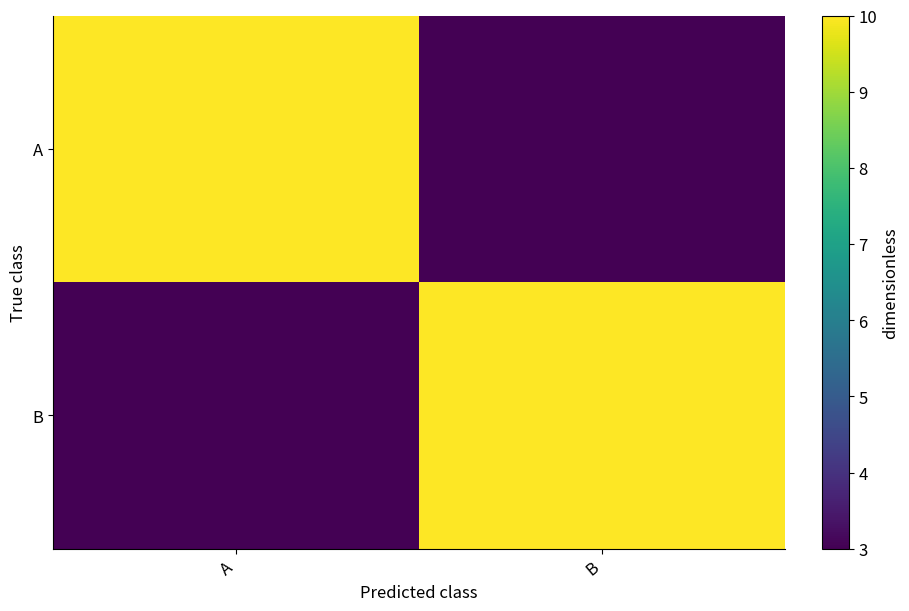

Here is the Python script that generated this plot:
# Tuyan deterministic figure renderer v1; values are immutable source data.
import json
import math
import numpy as np
import matplotlib
matplotlib.use('Agg')
import matplotlib.pyplot as plt
from matplotlib.patches import Circle
from matplotlib.colors import ListedColormap, BoundaryNorm
d = json.loads("{\"type\":\"confusion_matrix\",\"rows\":[{\"row\":\"A\",\"column\":\"A\",\"value\":10},{\"row\":\"A\",\"column\":\"B\",\"value\":3},{\"row\":\"B\",\"column\":\"A\",\"value\":3},{\"row\":\"B\",\"column\":\"B\",\"value\":10}],\"units\":{\"value\":\"dimensionless\",\"x\":\"dimensionless\",\"y\":\"dimensionless\",\"size\":\"dimensionless\",\"low\":\"dimensionless\",\"high\":\"dimensionless\",\"start\":\"dimensionless\",\"end\":\"dimensionless\",\"effect\":\"dimensionless\",\"p\":\"dimensionless\",\"mean\":\"dimensionless\",\"fpr\":\"dimensionless\",\"tpr\":\"dimensionless\",\"recall\":\"dimensionless\",\"precision\":\"dimensionless\",\"predicted\":\"dimensionless\",\"observed\":\"dimensionless\",\"count\":\"dimensionless\",\"a\":\"dimensionless\",\"b\":\"dimensionless\",\"se\":\"dimensionless\",\"u\":\"dimensionless\",\"v\":\"dimensionless\",\"time\":\"dimensionless\",\"event\":\"dimensionless\"},\"options\":{\"bandwidth\":0.5,\"bins\":5,\"nullValue\":0,\"initialValue\":0,\"levels\":[0.5,1,1.5]},\"analysis\":{\"method\":\"pca\",\"description\":\"Synthetic precomputed QA values; not a statistical analysis of research data.\",\"pKind\":\"p\"},\"variants\":[],\"pixels\":1024,\"plotStyle\":{\"width\":9,\"height\":6,\"fontSize\":12}}")
r, kind, opt = d['rows'], d['type'], d['options']
plt.rcParams.update({'font.size':d['plotStyle']['fontSize']})
fig, ax = plt.subplots(figsize=(d['plotStyle']['width'], d['plotStyle']['height']), layout='constrained')
fig.set_facecolor('white')
fig._tuyan_target_pixels = d['pixels']
colors = ['#487968','#c58b53','#647da6','#a77592','#a5a659']
labels = [str(row.get('label',i+1)) for i,row in enumerate(r)]
unit = d['units']
def col(name):
    return np.array([row[name] for row in r], dtype=float)
def grouped():
    names = list(dict.fromkeys([str(row.get('group','Data')) for row in r]))
    return names, [np.array([row['value'] for row in r if str(row.get('group','Data')) == name], dtype=float) for name in names]
def density(values):
    # User-specified positive bandwidth; no concealed automatic inference.
    bw=float(opt['bandwidth'])
    grid=np.linspace(float(min(values))-3*bw,float(max(values))+3*bw,256)
    z=(grid[:,None]-values[None,:])/bw
    return grid,np.exp(-0.5*z*z).mean(axis=1)/(bw*math.sqrt(2*math.pi))
if kind in ['bar','dotplot','lollipop','forest']:
    y=np.arange(len(r)); values=col('value')
    if kind=='bar':
        bars=ax.barh(y,values,color=colors[0]); assert np.allclose([b.get_width() for b in bars],values)
    elif kind=='lollipop':
        ax.hlines(y,0,values,color=colors[0]); ax.scatter(values,y,color=colors[0])
    elif kind=='forest':
        ax.errorbar(values,y,xerr=np.vstack([values-col('low'),col('high')-values]),fmt='o',color=colors[0],capsize=3)
        ax.axvline(float(opt['nullValue']),color='#969e96',linestyle='--')
    else: ax.scatter(values,y,color=colors[0])
    ax.set_yticks(y,labels);ax.invert_yaxis();ax.set_xlabel(unit['value'])
elif kind in ['dumbbell','gantt']:
    y=np.arange(len(r));start,end=col('start'),col('end')
    if kind=='gantt': ax.barh(y,end-start,left=start,color=colors[0])
    else:
        ax.hlines(y,start,end,color='#9da99e');ax.scatter(start,y,label=opt.get('startLabel','Start'),color=colors[0]);ax.scatter(end,y,label=opt.get('endLabel','End'),color=colors[1]);ax.legend()
    ax.set_yticks(y,labels);ax.invert_yaxis();ax.set_xlabel(unit['start'])
elif kind=='waterfall':
    values=col('value');start=float(opt['initialValue'])+np.r_[0,np.cumsum(values)[:-1]]
    ax.bar(np.arange(len(r)),values,bottom=start,color=[colors[0] if v>=0 else colors[1] for v in values]);ax.set_xticks(np.arange(len(r)),labels,rotation=30);ax.set_ylabel(unit['value']);ax.axhline(0,color='#adb3a9')
elif kind=='histogram':
    values=col('value');counts,edges=np.histogram(values,bins=opt['bins'])
    assert int(counts.sum())==len(values)
    artists=ax.bar(edges[:-1],counts,width=np.diff(edges),align='edge',color=colors[0],edgecolor='white')
    assert np.allclose([p.get_height() for p in artists],counts)
    ax.set_xlabel(unit['value']);ax.set_ylabel('Count')
elif kind=='stripplot':
    names,groups=grouped()
    for i,values in enumerate(groups):ax.scatter(np.full(len(values),i),values,color=colors[i%len(colors)],s=22,alpha=.7)
    ax.set_xticks(np.arange(len(names)),names);ax.set_ylabel(unit['value'])
elif kind in ['boxplot','violin','raincloud','density','ridgeline']:
    names,groups=grouped()
    if kind=='boxplot': ax.boxplot(groups,whis=1.5,showfliers=True);ax.set_xticks(np.arange(len(names))+1,names);ax.set_ylabel(unit['value'])
    elif kind=='violin':
        # bw_method is explicit to avoid a hidden bandwidth choice.
        ax.violinplot(groups,showmeans=False,showmedians=True,bw_method=float(opt['bandwidth']));ax.set_xticks(np.arange(len(names))+1,names);ax.set_ylabel(unit['value'])
    else:
        for i,values in enumerate(groups):
            grid,pdf=density(values); color=colors[i%len(colors)]
            if kind=='density': ax.plot(grid,pdf,color=color,label=names[i])
            else:
                base=float(i);scale=0.65/max(pdf) if max(pdf)>0 else 1
                ax.fill_between(grid,base,base+pdf*scale,color=color,alpha=0.45)
                if kind=='raincloud':
                    ax.scatter(values,np.full(len(values),base-0.15),color=color,s=15)
                    ax.boxplot([values],positions=[base-0.35],vert=False,widths=.15,whis=1.5,manage_ticks=False)
        ax.set_xlabel(unit['value'])
        if kind=='density':ax.set_ylabel('Density');ax.legend()
        else:ax.set_yticks(np.arange(len(names)),names)
elif kind=='ecdf':
    values=np.sort(col('value')); p=np.arange(1,len(values)+1)/len(values)
    line=ax.step(values,p,where='post',color=colors[0])[0];assert np.allclose(line.get_ydata(),p)
    ax.set_xlabel(unit['value']);ax.set_ylabel('Cumulative proportion');ax.set_ylim(0,1)
elif kind in ['line','area','scatter','bubble','ordination','ma_plot','volcano','roc','pr_curve','calibration','bland_altman','funnel_meta']:
    xname,yname='x','y'
    if kind=='ma_plot':xname,yname='mean','effect'
    if kind=='roc':xname,yname='fpr','tpr'
    if kind=='pr_curve':xname,yname='recall','precision'
    if kind=='calibration':xname,yname='predicted','observed'
    if kind=='funnel_meta':xname,yname='effect','se'
    if kind=='volcano':x=col('effect');y=-np.log10(col('p'));xlabel='Effect ('+unit['effect']+')';ylabel='-log10('+d['analysis']['pKind']+')'
    elif kind=='bland_altman':
        a,b=col('a'),col('b');x=(a+b)/2;y=a-b;bias=np.mean(y);sd=np.std(y,ddof=1)
        for line,label in [(bias,'Mean difference'),(bias-1.96*sd,'Lower agreement limit'),(bias+1.96*sd,'Upper agreement limit')]:ax.axhline(line,color='#9a9f96',linestyle='--',label=label)
        ax.legend(fontsize=8);xlabel='Mean ('+unit['a']+')';ylabel='A - B ('+unit['a']+')'
    else:x,y=col(xname),col(yname);xlabel=xname+' ('+unit[xname]+')';ylabel=yname+' ('+unit[yname]+')'
    if kind in ['line','area','roc','pr_curve','calibration']:
        order=np.lexsort((y,x)) if kind=='roc' else np.argsort(x,kind='stable');x,y=x[order],y[order]
        artist=ax.plot(x,y,color=colors[0],marker='o',markersize=3)[0];assert np.allclose(artist.get_ydata(),y)
        if kind=='area':ax.fill_between(x,0,y,color=colors[0],alpha=.25)
    else:
        artist=ax.scatter(x,y,s=col('size')*float(opt.get('areaScale',20)) if kind=='bubble' else 26,color=colors[0]);assert np.allclose(artist.get_offsets(),np.column_stack([x,y]))
    ax.set_xlabel(xlabel);ax.set_ylabel(ylabel)
    if kind=='bubble':
        handles,legend_labels=artist.legend_elements(prop='sizes',num=3,func=lambda size:size/float(opt.get('areaScale',20)))
        ax.legend(handles,legend_labels,title='Area ('+unit['size']+')',fontsize=8)
    if kind in ['roc','calibration']:ax.plot([0,1],[0,1],linestyle='--',color='#adb3a9');ax.set_xlim(0,1);ax.set_ylim(0,1)
    if kind=='pr_curve':ax.set_xlim(0,1);ax.set_ylim(0,1)
    if kind=='funnel_meta':ax.invert_yaxis()
    if kind=='ordination':ax.text(.01,1.02,d['analysis']['method'].upper(),transform=ax.transAxes,fontsize=10)
elif kind in ['heatmap','adjacency_matrix','correlation_matrix','confusion_matrix','bubble_matrix','binary_matrix']:
    names_y=list(dict.fromkeys([str(row['row']) for row in r]));names_x=list(dict.fromkeys([str(row['column']) for row in r]))
    matrix=np.full((len(names_y),len(names_x)),np.nan)
    for row in r:matrix[names_y.index(str(row['row'])),names_x.index(str(row['column']))]=row['value']
    if kind=='bubble_matrix':
        for row in r:ax.scatter(names_x.index(str(row['column'])),names_y.index(str(row['row'])),s=row['value']*float(opt.get('areaScale',25)),color=colors[0])
        ax.invert_yaxis()
    elif kind=='binary_matrix':
        cmap=ListedColormap(['#f1f3ed','#487968']);cmap.set_bad('#b7b9b2')
        img=ax.pcolormesh(np.arange(len(names_x)+1)-.5,np.arange(len(names_y)+1)-.5,matrix,cmap=cmap,norm=BoundaryNorm([-.5,.5,1.5],2),shading='flat');ax.invert_yaxis();fig.colorbar(img,ax=ax,ticks=[0,1],label='0 absent / 1 present; grey missing')
        assert np.allclose(img.get_array(),matrix,equal_nan=True)
    else:
        img=ax.pcolormesh(np.arange(len(names_x)+1)-.5,np.arange(len(names_y)+1)-.5,matrix,cmap='RdBu_r' if kind=='correlation_matrix' else 'viridis',vmin=-1 if kind=='correlation_matrix' else None,vmax=1 if kind=='correlation_matrix' else None,shading='flat');ax.invert_yaxis();fig.colorbar(img,ax=ax,label=unit['value'])
        assert np.allclose(img.get_array(),matrix,equal_nan=True)
    ax.set_xticks(np.arange(len(names_x)),names_x,rotation=40,ha='right');ax.set_yticks(np.arange(len(names_y)),names_y)
    if kind=='confusion_matrix':ax.set_xlabel('Predicted class');ax.set_ylabel('True class')
elif kind=='pie':
    values=col('value');wedges,_=ax.pie(values,labels=labels,colors=colors,normalize=True)
    assert np.allclose([(w.theta2-w.theta1)/360 for w in wedges],values/sum(values),atol=1e-6)
elif kind=='rose':
    fig.delaxes(ax);ax=fig.add_subplot(111,projection='polar');values=col('value');theta=np.arange(len(r))*2*np.pi/len(r)
    ax.bar(theta,np.sqrt(values),width=2*np.pi/len(r),color=colors[0],edgecolor='white');ax.set_xticks(theta,labels);ax.set_ylabel('Radius = sqrt(value)')
elif kind in ['gene_track','protein_domain']:
    start,end=col('start'),col('end');ax.barh(np.arange(len(r)),end-start,left=start,color=colors[0]);ax.set_yticks(np.arange(len(r)),labels);ax.set_xlabel(unit['start']);ax.invert_yaxis()
elif kind=='vector_field':
    artist=ax.quiver(col('x'),col('y'),col('u'),col('v'),angles='xy',scale_units='xy',scale=1,color=colors[0]);ax.set_xlabel(unit['x']);ax.set_ylabel(unit['y']);ax.set_aspect('equal')
elif kind=='contour':
    xs=np.unique(col('x'));ys=np.unique(col('y'));z=np.full((len(ys),len(xs)),np.nan)
    for row in r:z[list(ys).index(row['y']),list(xs).index(row['x'])]=row['value']
    cs=ax.contour(xs,ys,z,levels=opt['levels'])
    for label in ax.clabel(cs,inline=False,fontsize=8):label.set_bbox({'facecolor':'white','edgecolor':'none','pad':1})
    ax.set_xlabel(unit['x']);ax.set_ylabel(unit['y'])
elif kind=='kaplan_meier':
    names=list(dict.fromkeys([str(row.get('group','Data')) for row in r]))
    for i,name in enumerate(names):
        data=[row for row in r if str(row.get('group','Data'))==name];times=sorted(set(row['time'] for row in data));xs=[0.];ys=[1.];s=1.
        for t in times:
            risk=sum(row['time']>=t for row in data);events=sum(row['time']==t and row['event']==1 for row in data)
            s=s*(1-events/risk);xs.append(t);ys.append(s)
            cens=sum(row['time']==t and row['event']==0 for row in data)
            if cens:ax.plot(t,s,marker='+',color=colors[i%len(colors)])
        ax.step(xs,ys,where='post',label=name,color=colors[i%len(colors)])
    ax.set_ylim(0,1.03);ax.set_ylabel('Survival probability (no CI estimated)');ax.set_xlabel(unit['time']);ax.legend()
elif kind in ['venn','upset']:
    names=[row['set'] for row in r];sets=[set(row['members']) for row in r];members=set().union(*sets);counts={}
    for item in members:
        mask=tuple(item in s for s in sets);counts[mask]=counts.get(mask,0)+1
    if kind=='venn':
        for x,color,name in [(0.4,colors[0],names[0]),(.65,colors[1],names[1])]:ax.add_patch(Circle((x,.5),.23,facecolor=color,alpha=.25));ax.text(x,.78,name,ha='center')
        for x,key in [(.29,(True,False)),(.525,(True,True)),(.76,(False,True))]:ax.text(x,.5,str(counts.get(key,0)),ha='center')
        ax.set_xlim(0,1.05);ax.set_ylim(0,1);ax.set_aspect('equal');ax.axis('off');ax.text(.5,.1,'Areas are schematic; labels show exact counts',ha='center',fontsize=8)
    else:
        masks=sorted(counts,key=lambda m:(-counts[m],m));ax.bar(np.arange(len(masks)),[counts[m] for m in masks],color=colors[0]);ax.set_xticks(np.arange(len(masks)),[' & '.join(names[i] for i,v in enumerate(m) if v) for m in masks],rotation=35,ha='right');ax.set_ylabel('Exclusive intersection size')
        # Membership matrix below bars is necessary to distinguish UpSet from a bar chart.
        matrix_ax=ax.inset_axes([0,-.48,1,.27]);matrix_ax.set_xlim(-.5,len(masks)-.5)
        for j,m in enumerate(masks):
            ys=[i for i,v in enumerate(m) if v];matrix_ax.plot([j]*len(ys),ys,color=colors[0]);matrix_ax.scatter([j]*len(names),np.arange(len(names)),color=[colors[0] if v else '#dde1d8' for v in m])
        matrix_ax.set_yticks(np.arange(len(names)),names);matrix_ax.set_xticks([]);matrix_ax.invert_yaxis()

checks={}
computed={}
def audit(name,actual,expected,atol=1e-8):
    a=np.asarray(actual,dtype=float);e=np.asarray(expected,dtype=float)
    assert a.shape==e.shape and np.allclose(a,e,rtol=1e-7,atol=atol,equal_nan=True), 'Numeric artist mismatch: '+name
    mask=np.isfinite(a)&np.isfinite(e)
    error=float(np.max(np.abs(a[mask]-e[mask]))) if np.any(mask) else 0.
    checks[name]={'count':int(a.size),'absoluteError':error,'passed':True}
if kind=='bar':audit('bar_widths',[p.get_width() for p in ax.patches],col('value'))
elif kind in ['dotplot','lollipop']:audit('point_values',ax.collections[-1].get_offsets()[:,0],col('value'))
elif kind=='forest':
    audit('point_estimates',ax.lines[0].get_xdata(),col('value'))
    audit('intervals',np.array(ax.collections[0].get_segments())[:,:,0],np.column_stack([col('low'),col('high')]))
elif kind=='dumbbell':
    audit('start_points',ax.collections[1].get_offsets()[:,0],col('start'));audit('end_points',ax.collections[2].get_offsets()[:,0],col('end'))
elif kind=='gantt':
    audit('interval_start',[p.get_x() for p in ax.patches],col('start'));audit('interval_width',[p.get_width() for p in ax.patches],col('end')-col('start'))
elif kind=='waterfall':
    audit('increments',[p.get_height() for p in ax.patches],col('value'));audit('cumulative_baselines',[p.get_y() for p in ax.patches],float(opt['initialValue'])+np.r_[0,np.cumsum(col('value'))[:-1]])
    computed['cumulativeValues']=(float(opt['initialValue'])+np.cumsum(col('value'))).tolist()
elif kind=='histogram':
    audit('bin_heights',[p.get_height() for p in ax.patches],counts);audit('total_count',[sum(p.get_height() for p in ax.patches)],[len(r)]);computed['binEdges']=edges.tolist();computed['binCounts']=counts.tolist()
elif kind=='stripplot':
    for i,values in enumerate(groups):audit('observations_'+str(i),ax.collections[i].get_offsets()[:,1],values)
elif kind=='boxplot':
    for i,values in enumerate(groups):audit('median_'+str(i),ax.lines[i*7+5].get_ydata(),[np.median(values)]*2)
elif kind=='violin':
    medians=ax.collections[-1].get_segments();audit('medians',[x[0,1] for x in medians],[np.median(v) for v in groups])
elif kind in ['density','ridgeline','raincloud']:
    computed['bandwidth']=float(opt['bandwidth']);computed['groupSizes']=[len(v) for v in groups]
    for i,values in enumerate(groups):
        grid,pdf=density(values)
        if kind=='density':audit('density_'+str(i),ax.lines[i].get_ydata(),pdf)
        else:
            top=np.column_stack([grid,i+pdf*(.65/max(pdf))]);bottom=np.column_stack([grid,np.full(len(grid),i)])
            expected=np.vstack([top[0],bottom,top[-1],top[::-1],top[0]])
            audit('density_polygon_'+str(i),ax.collections[i*(2 if kind=='raincloud' else 1)].get_paths()[0].vertices,expected)
        if kind=='raincloud':audit('observations_'+str(i),ax.collections[i*2+1].get_offsets()[:,0],values)
elif kind=='ecdf':
    audit('ecdf_sorted_values',ax.lines[0].get_xdata(),np.sort(col('value')));audit('ecdf_probability',ax.lines[0].get_ydata(),np.arange(1,len(r)+1)/len(r))
elif kind in ['line','area','roc','pr_curve','calibration']:audit('plotted_xy',np.column_stack([artist.get_xdata(),artist.get_ydata()]),np.column_stack([x,y]))
elif kind in ['scatter','bubble','ordination','ma_plot','volcano','bland_altman','funnel_meta']:
    audit('point_coordinates',artist.get_offsets(),np.column_stack([x,y]))
    if kind=='bubble':audit('marker_area',artist.get_sizes(),col('size')*float(opt.get('areaScale',20)))
    if kind=='volcano':computed['negativeLog10P']=y.tolist()
    if kind=='bland_altman':
        audit('agreement_limits',[ln.get_ydata()[0] for ln in ax.lines[:3]],[bias,bias-1.96*sd,bias+1.96*sd]);computed.update({'meanDifference':float(bias),'sampleSdDifference':float(sd),'limits':[float(bias-1.96*sd),float(bias+1.96*sd)]})
elif kind in ['heatmap','adjacency_matrix','correlation_matrix','confusion_matrix','binary_matrix']:audit('matrix_cells',img.get_array(),matrix);computed['missingCells']=int(np.isnan(matrix).sum())
elif kind=='bubble_matrix':audit('marker_areas',[c.get_sizes()[0] for c in ax.collections],col('value')*float(opt.get('areaScale',25)))
elif kind=='pie':audit('angular_proportions',[(w.theta2-w.theta1)/360 for w in wedges],col('value')/sum(col('value')),1e-6)
elif kind=='rose':audit('area_proportions',[p.get_height()**2 for p in ax.patches],col('value'))
elif kind=='vector_field':audit('vectors',np.column_stack([artist.U,artist.V]),np.column_stack([col('u'),col('v')]))
elif kind=='contour':
    audit('contour_levels',cs.levels,opt['levels'])
    for level,path in zip(cs.levels,cs.get_paths()):
        points=path.vertices
        if len(points)==0:continue
        assert np.all(points[:,0]>=xs[0]) and np.all(points[:,0]<=xs[-1]) and np.all(points[:,1]>=ys[0]) and np.all(points[:,1]<=ys[-1]), 'Contour outside data grid'
        ix=np.clip(np.searchsorted(xs,points[:,0],side='right')-1,0,len(xs)-2);iy=np.clip(np.searchsorted(ys,points[:,1],side='right')-1,0,len(ys)-2)
        tx=(points[:,0]-xs[ix])/(xs[ix+1]-xs[ix]);ty=(points[:,1]-ys[iy])/(ys[iy+1]-ys[iy])
        interpolated=(1-tx)*(1-ty)*z[iy,ix]+tx*(1-ty)*z[iy,ix+1]+(1-tx)*ty*z[iy+1,ix]+tx*ty*z[iy+1,ix+1]
        audit('contour_vertices_'+str(float(level)),interpolated,np.full(len(points),level))
    computed['gridShape']=list(z.shape)
elif kind=='kaplan_meier':
    survival_lines=[ln for ln in ax.lines if ln.get_drawstyle()=='steps-post']
    for i,name in enumerate(names):
        data=[row for row in r if str(row.get('group','Data'))==name];prob=1.;expected=[1.]
        for t in sorted(set(row['time'] for row in data)):
            prob*=1-sum(row['time']==t and row['event']==1 for row in data)/sum(row['time']>=t for row in data);expected.append(prob)
        audit('survival_'+str(i),survival_lines[i].get_ydata(),expected)
        computed[name]={'survival':expected}
elif kind=='venn':audit('intersection_labels',[float(t.get_text()) for t in ax.texts[2:5]],[counts.get((True,False),0),counts.get((True,True),0),counts.get((False,True),0)])
elif kind=='upset':audit('exclusive_intersections',[p.get_height() for p in ax.patches],[counts[m] for m in masks]);audit('union_size',[sum(p.get_height() for p in ax.patches)],[len(members)])
assert checks, 'Missing numeric audit for '+kind
fig._tuyan_validation={'typeId':kind,'checks':checks,'computations':computed,'analysis':d['analysis'],'suppliedFields':list(r[0]),'dataSourcePolicy':'User supplied values; artist checks do not establish source authenticity or study validity.'}

for collection in fig.findobj(matplotlib.collections.Collection):collection.set_rasterized(False)
for spine in ['top','right']:
    if spine in ax.spines: ax.spines[spine].set_visible(False)
